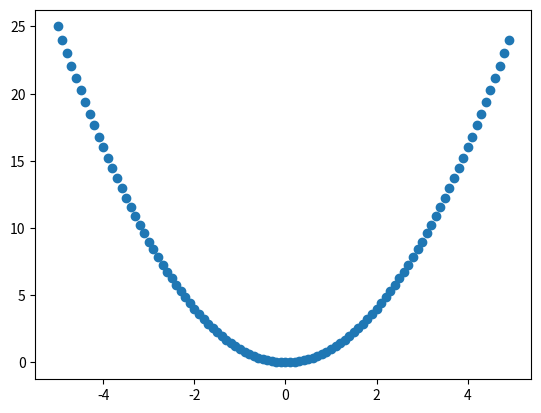

Python code for this plot:
# scatter plot of input vs result for a 1d objective function
from numpy import arange
from matplotlib import pyplot
#ccS
# objective function
def objective(x):
	return x**2.0

# define range for input
r_min, r_max = -5.0, 5.0
# sample input range uniformly at 0.1 increments
inputs = arange(r_min, r_max, 0.1)
# compute targets
results = objective(inputs)
# create a scatter plot of input vs result
pyplot.scatter(inputs, results)
# show the plot
pyplot.show()